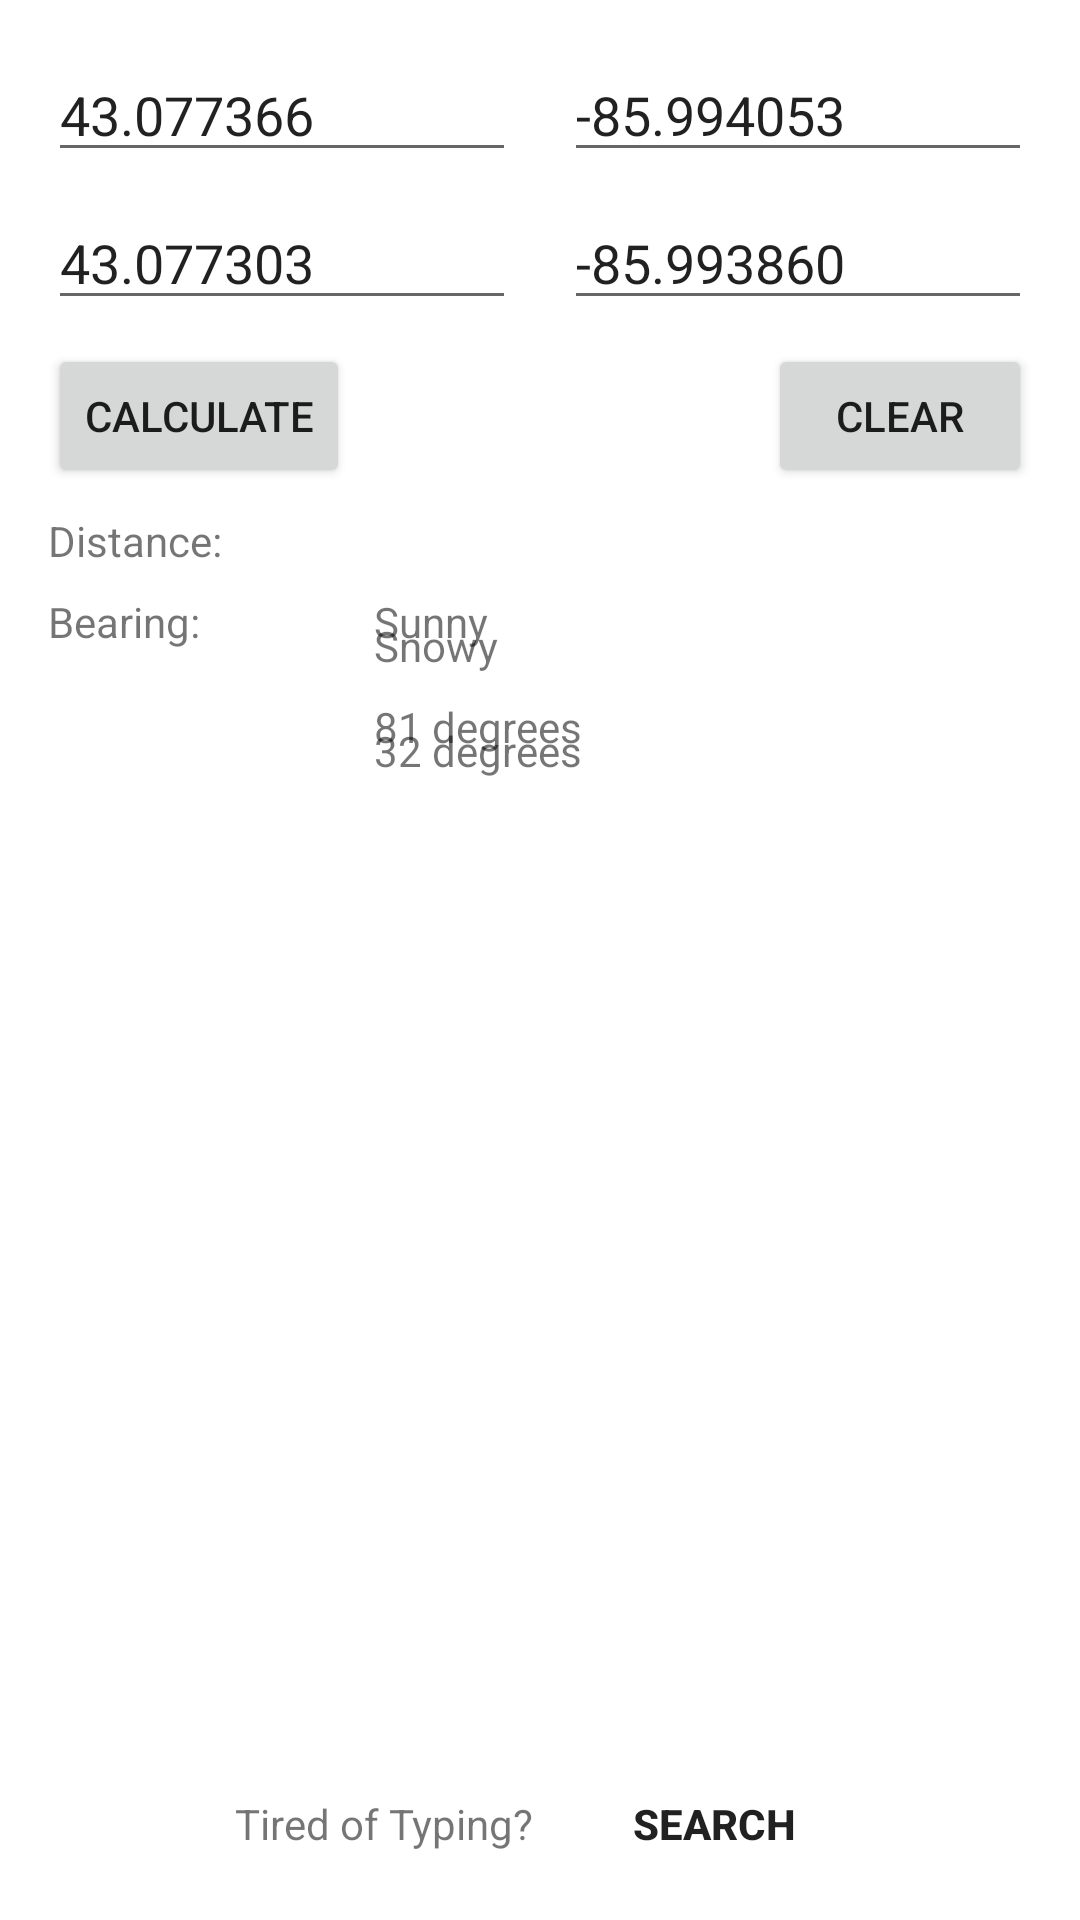

Here is an Android app screen rendered from its layout file. Give the layout XML and the strings, colors and styles it references.
<!-- AndroidManifest.xml: application theme AppTheme -->
<!-- res/layout/activity_main.xml -->
<?xml version="1.0" encoding="utf-8"?>
<android.support.design.widget.CoordinatorLayout xmlns:android="http://schemas.android.com/apk/res/android"
    xmlns:tools="http://schemas.android.com/tools"
    xmlns:app="http://schemas.android.com/apk/res-auto"
    android:layout_width="match_parent"
    android:layout_height="match_parent">

    <android.support.constraint.ConstraintLayout
        android:layout_width="match_parent"
        android:layout_height="match_parent"
        tools:context="com.example.aiute40.geoapp.MainActivity">

        <EditText
            android:id="@+id/lat1"
            android:layout_width="0dp"
            android:layout_height="wrap_content"
            android:layout_marginLeft="16dp"
            android:layout_marginTop="16dp"
            android:ems="10"
            android:inputType="textPersonName|numberSigned|numberDecimal"
            android:numeric="signed|decimal"
            android:text="43.077366"
            app:layout_constraintLeft_toLeftOf="parent"
            app:layout_constraintTop_toTopOf="parent"
            app:layout_constraintRight_toLeftOf="@+id/guideline3"
            android:layout_marginRight="8dp"
            android:layout_marginStart="16dp"
            android:layout_marginEnd="8dp" />

        <EditText
            android:id="@+id/lon2"
            android:layout_width="0dp"
            android:layout_height="wrap_content"
            android:layout_marginTop="8dp"
            android:ems="10"
            android:inputType="textPersonName|numberSigned|numberDecimal"
            android:numeric="signed|decimal"
            android:text="-85.993860"
            app:layout_constraintLeft_toLeftOf="@+id/lon1"
            app:layout_constraintRight_toRightOf="@+id/lon1"
            app:layout_constraintTop_toBottomOf="@+id/lon1" />

        <EditText
            android:id="@+id/lon1"
            android:layout_width="0dp"
            android:layout_height="wrap_content"
            android:layout_marginRight="16dp"
            android:layout_marginTop="16dp"
            android:ems="10"
            android:inputType="textPersonName|numberSigned|numberDecimal"
            android:numeric="signed|decimal"
            android:text="-85.994053"
            app:layout_constraintRight_toRightOf="parent"
            app:layout_constraintTop_toTopOf="parent"
            android:layout_marginLeft="8dp"
            app:layout_constraintLeft_toLeftOf="@+id/guideline3"
            android:layout_marginStart="8dp"
            android:layout_marginEnd="16dp" />

        <EditText
            android:id="@+id/lat2"
            android:layout_width="0dp"
            android:layout_height="wrap_content"
            android:layout_marginTop="8dp"
            android:ems="10"
            android:inputType="textPersonName|numberSigned|numberDecimal"
            android:numeric="signed|decimal"
            android:text="43.077303"
            app:layout_constraintLeft_toLeftOf="@+id/lat1"
            app:layout_constraintRight_toRightOf="@+id/lat1"
            app:layout_constraintTop_toBottomOf="@+id/lat1" />

        <Button
            android:id="@+id/calculateButton"
            android:layout_width="wrap_content"
            android:layout_height="wrap_content"
            android:layout_marginTop="8dp"
            android:text="Calculate"
            app:layout_constraintLeft_toLeftOf="@+id/lat1"
            app:layout_constraintTop_toBottomOf="@+id/lat2" />

        <Button
            android:id="@+id/clearButton"
            android:layout_width="wrap_content"
            android:layout_height="wrap_content"
            android:layout_marginTop="8dp"
            android:text="Clear"
            app:layout_constraintRight_toRightOf="@+id/lon1"
            app:layout_constraintTop_toBottomOf="@+id/lon2" />

        <TextView
            android:id="@+id/distanceText"
            android:layout_width="0dp"
            android:layout_height="wrap_content"
            android:layout_marginTop="8dp"
            android:text="Distance: "
            app:layout_constraintLeft_toLeftOf="@+id/lat1"
            app:layout_constraintRight_toRightOf="@+id/lon1"
            app:layout_constraintTop_toBottomOf="@+id/calculateButton" />

        <TextView
            android:id="@+id/bearingText"
            android:layout_width="0dp"
            android:layout_height="wrap_content"
            android:layout_marginTop="8dp"
            android:text="Bearing: "
            app:layout_constraintLeft_toLeftOf="@+id/lat1"
            app:layout_constraintRight_toRightOf="@+id/lon1"
            app:layout_constraintTop_toBottomOf="@+id/distanceText" />

        <android.support.constraint.Guideline
            android:id="@+id/guideline3"
            android:layout_width="wrap_content"
            android:layout_height="wrap_content"
            android:orientation="vertical"
            app:layout_constraintGuide_percent="0.5"
            tools:layout_editor_absoluteY="81dp"
            tools:layout_editor_absoluteX="206dp" />

        <TextView
            android:id="@+id/textView"
            android:layout_width="wrap_content"
            android:layout_height="wrap_content"
            android:layout_marginLeft="8dp"
            android:layout_marginRight="8dp"
            android:text="Tired of Typing?"
            app:layout_constraintBaseline_toBaselineOf="@+id/searchButton"
            app:layout_constraintLeft_toLeftOf="parent"
            app:layout_constraintRight_toLeftOf="@+id/searchButton"
            app:layout_constraintHorizontal_chainStyle="packed"
            android:layout_marginStart="8dp"
            android:layout_marginEnd="8dp" />

        <Button
            android:id="@+id/searchButton"
            style="@style/Widget.AppCompat.Button.Borderless"
            android:layout_width="wrap_content"
            android:layout_height="wrap_content"
            android:layout_marginBottom="8dp"
            android:layout_marginLeft="8dp"
            android:layout_marginRight="8dp"
            android:text="Search"
            android:textStyle="bold"
            app:layout_constraintBottom_toBottomOf="parent"
            app:layout_constraintLeft_toRightOf="@+id/textView"
            app:layout_constraintRight_toRightOf="parent"
            android:layout_marginStart="8dp"
            android:layout_marginEnd="8dp" />

        <ImageView
            android:id="@+id/p1Icon"
            android:layout_width="0dp"
            android:layout_height="wrap_content"
            android:layout_marginLeft="0dp"
            android:layout_marginRight="0dp"
            android:layout_marginTop="8dp"
            android:adjustViewBounds="true"
            android:scaleType="fitCenter"
            app:layout_constraintHorizontal_bias="0.5"
            app:layout_constraintLeft_toLeftOf="@+id/bearingText"
            app:layout_constraintRight_toRightOf="@+id/calculateButton"
            app:layout_constraintTop_toBottomOf="@+id/bearingText"
            app:srcCompat="@drawable/partly_cloudy_day" />

        <ImageView
            android:id="@+id/p2Icon"
            android:layout_width="0dp"
            android:layout_height="wrap_content"
            android:layout_marginLeft="0dp"
            android:layout_marginRight="0dp"
            android:layout_marginTop="8dp"
            android:adjustViewBounds="true"
            app:layout_constraintLeft_toLeftOf="@+id/p1Icon"
            app:layout_constraintRight_toRightOf="@+id/p1Icon"
            app:layout_constraintTop_toBottomOf="@+id/p1Icon"
            app:srcCompat="@drawable/partly_cloudy_night"
            app:layout_constraintHorizontal_bias="0.0" />

        <TextView
            android:id="@+id/p1Temp"
            android:layout_width="wrap_content"
            android:layout_height="wrap_content"
            android:layout_marginLeft="8dp"
            android:layout_marginTop="8dp"
            android:text="81 degrees"
            app:layout_constraintLeft_toRightOf="@+id/p1Icon"
            app:layout_constraintTop_toTopOf="@+id/p1Icon"
            android:layout_marginStart="8dp" />

        <TextView
            android:id="@+id/p1Summary"
            android:layout_width="wrap_content"
            android:layout_height="wrap_content"
            android:layout_marginBottom="8dp"
            android:layout_marginLeft="8dp"
            android:text="Sunny"
            app:layout_constraintBottom_toBottomOf="@+id/p1Icon"
            app:layout_constraintLeft_toRightOf="@+id/p1Icon"
            android:layout_marginStart="8dp" />

        <TextView
            android:id="@+id/p2Temp"
            android:layout_width="wrap_content"
            android:layout_height="wrap_content"
            android:layout_marginLeft="8dp"
            android:layout_marginTop="8dp"
            android:text="32 degrees"
            app:layout_constraintLeft_toRightOf="@+id/p2Icon"
            app:layout_constraintTop_toTopOf="@+id/p2Icon"
            android:layout_marginStart="8dp" />

        <TextView
            android:id="@+id/p2Summary"
            android:layout_width="wrap_content"
            android:layout_height="wrap_content"
            android:layout_marginBottom="8dp"
            android:layout_marginLeft="8dp"
            android:text="Snowy"
            app:layout_constraintBottom_toBottomOf="@+id/p2Icon"
            app:layout_constraintLeft_toRightOf="@+id/p2Icon"
            android:layout_marginStart="8dp" />

        <android.support.constraint.Guideline
            android:layout_width="wrap_content"
            android:layout_height="wrap_content"
            android:id="@+id/guideline"
            app:layout_constraintGuide_begin="20dp"
            android:orientation="vertical" />

    </android.support.constraint.ConstraintLayout>

</android.support.design.widget.CoordinatorLayout>
<!-- resources referenced by this layout -->
<resources>
  <style name="AppTheme" parent="Theme.AppCompat.Light.DarkActionBar">
          <item name="colorPrimary">@color/colorPrimary</item>
          <item name="colorPrimaryDark">@color/colorPrimaryDark</item>
          <item name="colorAccent">@color/colorAccent</item>
          <item name="android:windowBackground">@color/windowBackground</item>
      </style>
  <!-- not gathered from this repository: default colours our renderer supplied (Android Studio template values) -->
  <color name="colorPrimary">#FF6200EE</color>
  <color name="colorPrimaryDark">#FF3700B3</color>
  <color name="colorAccent">#FF03DAC5</color>
</resources>
